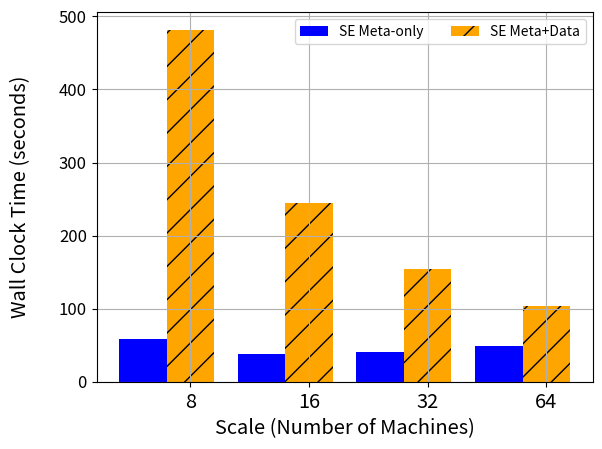

This figure's Python source:
#!/usr/bin/env python
# a bar plot with errorbars
import numpy as np
import matplotlib.pyplot as plt

N = 4
SEMeta = (58.56666667, 37.94, 40.29666667, 48.41666667)
SEAll = (481.7466667, 244.1666667, 154.1066667, 104.15)


ind = 0.1+np.arange(N)  # the x locations for the groups
width = 0.4       # the width of the bars

ax = plt.subplot()
#ax.set_ylim([1000, 80000])


rects1 = ax.bar(ind, SEMeta, width, color='blue')
rects2 = ax.bar(ind+width, SEAll, width, color='orange', hatch="/")
ax.grid(True)

#ax.set_yticklabels((500, 20000, 40000, 60000, 80000), size='large')


ax.set_xlabel('Scale (Number of Machines)', size='x-large')
ax.set_ylabel('Wall Clock Time (seconds)', size='x-large', labelpad=20)
ax.set_xticks(ind+0.4)
ax.set_xticklabels( ('8', '16', '32', '64'), size='x-large') 
ax.legend( (rects1[0], rects2[0]), ('SE Meta-only', 'SE Meta+Data'), loc='best', ncol=2)
ax.set_yticklabels((0, 100, 200, 300, 400, 500), size='large')


plt.show()